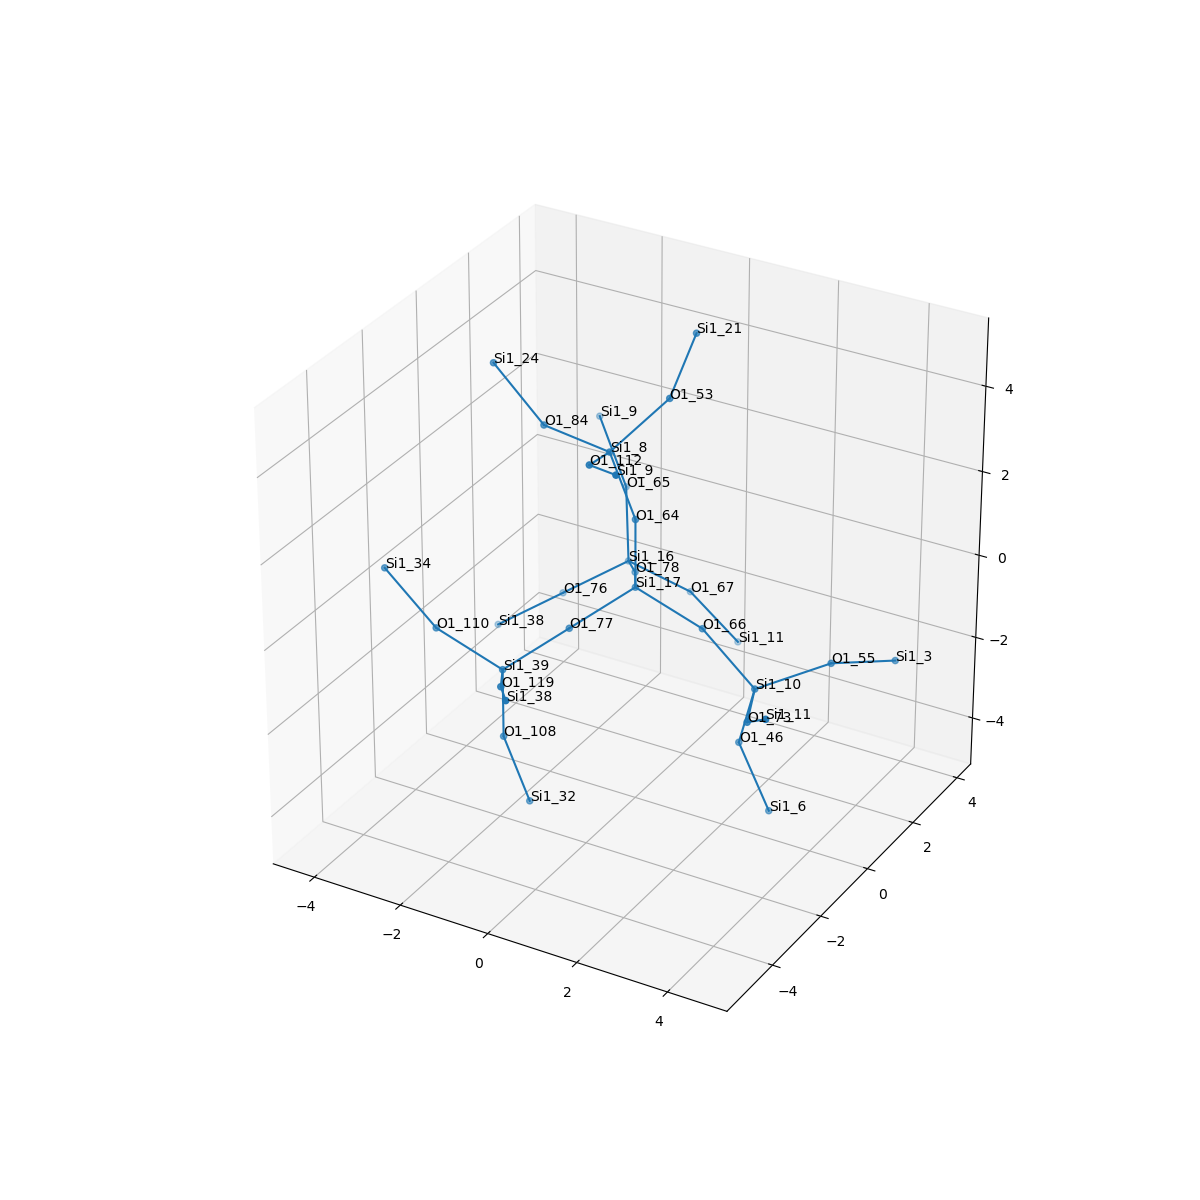

The data file committed next to this chart (first rows):
, neighbor_num, isite, atom, x, y, z, front_index
0, 0, 17, Si1, 0.0, 0.0, 0.0, 
1, 1, 77, O1, -0.7583, -1.311, -0.5377, 0.0
2, 1, 66, O1, 1.519, 1.1102230246251565e-16, -0.5324, 0.0
3, 1, 78, O1, -0.7503, 1.319, -0.532, 0.0
4, 1, 64, O1, 2.7755575615628914e-17, 1.1102230246251565e-16, 1.61, 0.0
5, 2, 39, Si1, -1.517, -2.622, -1.075, 1.0
6, 2, 10, Si1, 2.799, -0.175, -1.491, 2.0
7, 2, 16, Si1, -1.598, 2.546, -1.133, 3.0
8, 2, 8, Si1, -0.4815, -0.175, 3.135, 4.0
9, 3, 119, O1, -0.7662, -3.94, -0.5434, 5.0
10, 3, 110, O1, -3.035, -2.622, -0.543, 5.0
11, 3, 108, O1, -1.517, -2.622, -2.685, 5.0
12, 3, 46, O1, 2.357, 0.01441, -3.028, 6.0
13, 3, 55, O1, 3.908, 0.9309, -1.114, 6.0
14, 3, 73, O1, 3.42, -1.647, -1.294, 6.0
15, 3, 67, O1, -0.6434, 3.445, -2.066, 7.0
16, 3, 65, O1, -2.162, 3.445, 0.07615, 7.0
17, 3, 76, O1, -2.825, 1.983, -2.004, 7.0
18, 3, 84, O1, -2.078, 0.01441, 3.226, 8.0
19, 3, 112, O1, -0.09008, -1.647, 3.656, 8.0
20, 3, 53, O1, 0.2414, 0.9309, 4.056, 8.0
21, 4, 38, Si1, 0.08103, -5.167, 0.05746, 9.0
22, 4, 34, Si1, -4.315, -2.447, 0.4159, 10.0
23, 4, 32, Si1, -1.035, -2.447, -4.21, 11.0
24, 4, 6, Si1, 3.062, 0.002835, -4.476, 12.0
25, 4, 3, Si1, 4.64, 2.299, -1.543, 13.0
26, 4, 11, Si1, 4.336, -2.624, -0.4013, 14.0
27, 4, 11, Si1, 0.2017, 3.963, -3.333, 15.0
28, 4, 9, Si1, -3.079, 3.963, 1.293, 16.0
29, 4, 38, Si1, -4.053, 1.421, -2.874, 17.0
30, 4, 24, Si1, -3.211, 0.002835, 4.37, 18.0
31, 4, 9, Si1, 1.056, -2.624, 4.225, 19.0
32, 4, 21, Si1, 0.07934, 2.299, 4.889, 20.0
